4-way image classification set "alzheimer_dataset" from GitHub (saidberk27/brain-mri-alzheimer-detection); label vocabulary: mild demented, moderate demented, non demented, very mild demented.

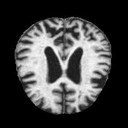
Label: moderate demented

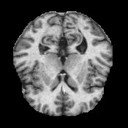
Label: non demented

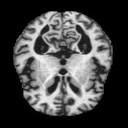
Label: very mild demented

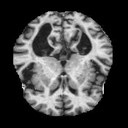
Label: mild demented

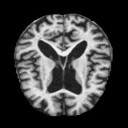
Label: moderate demented

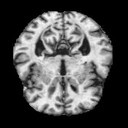
Label: non demented
